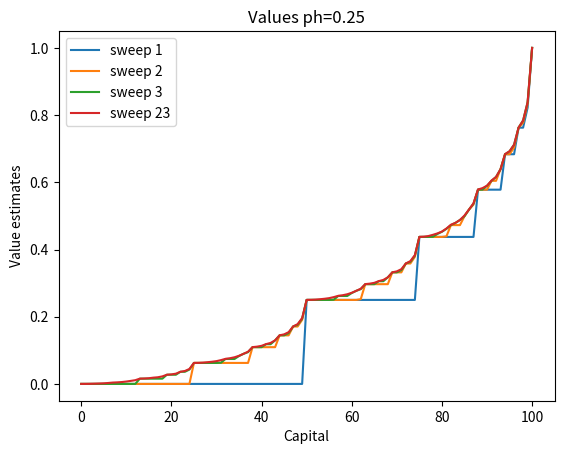
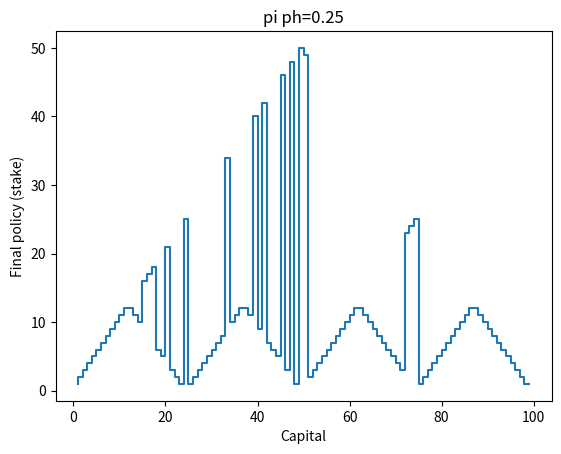
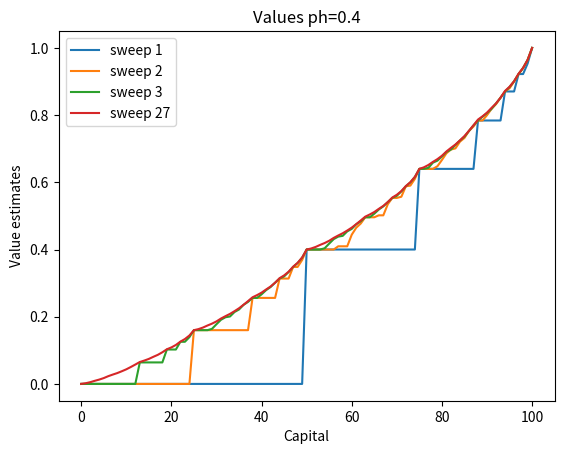
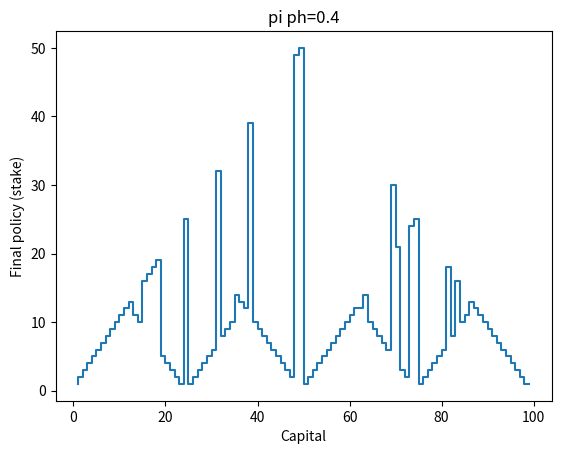
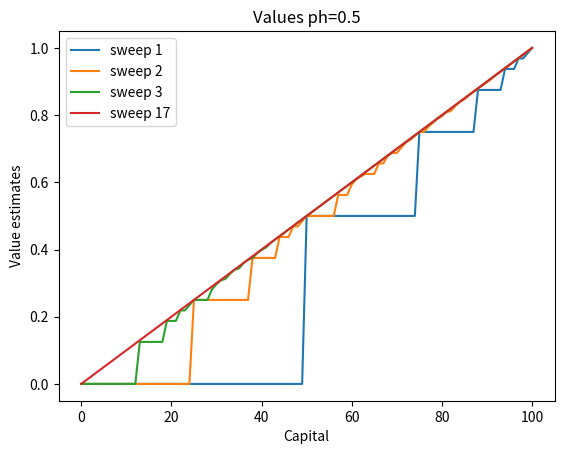
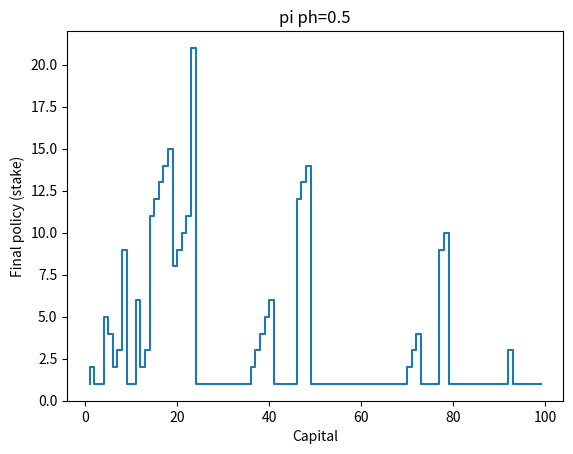

Generate these figures, in order, with matplotlib:
# Implement value iteration for the gambler's problem and solve it for ph = 0.25 and ph = 0.55. In programming, you may
# find it convenient to introduce two dummy states corresponding to termination with capital of 0 and 100, giving them
# values of 0 and 1 respectively. Show your results graphically, as in Figure 4.3. Are your results stable as theta→0?

import numpy as np
import matplotlib.pyplot as plt

class Params:
    def __init__(self):
        self.max_money = 100
        self.ph = [0.25, 0.4, 0.5]
        self.theta = 10**-15
        self.discount = 1

class ValueIteration:
    def __init__(self, ph, params):
        self.params = params
        self.ph = ph
        self.S = np.arange(1, self.params.max_money)
        self.V = np.zeros(self.params.max_money + 1)
        self.V[0] = 0
        self.V[self.params.max_money] = 1
        self.Vs = []
        self.pi = None
        self.sweep = None

    def solve(self):
        self.sweep = 0
        while True:
            delta = 0
            for s in self.S:
                v = self.V[s]
                self.V[s] = np.max([self.V_eval(s, a) for a in self.A(s)])
                delta = np.maximum(delta, abs(v - self.V[s]))
            if self.sweep < 3:
                self.Vs.append(self.V.copy())
            self.sweep += 1
            if delta < self.params.theta:
                break
        print('Sweeps needed:', self.sweep)
        self.Vs.append(self.V.copy())
        self.pi = [self.A(s)[np.argmax([self.V_eval(s, a) for a in self.A(s)])] for s in self.S]

    def A(self, s):
        return np.arange(1, np.minimum(s, self.params.max_money - s) + 1)


    def V_eval(self, s, a):
        return self.params.discount * self.V[s + a] * self.ph + self.params.discount * self.V[s - a] * (1 - self.ph)

    def print_V(self):
        plt.figure()
        plt.plot(self.Vs[0], label='sweep 1')
        plt.plot(self.Vs[1], label='sweep 2')
        plt.plot(self.Vs[2], label='sweep 3')
        plt.plot(self.Vs[3], label='sweep {}'.format(self.sweep))
        plt.legend(loc='upper left')
        plt.xlabel('Capital')
        plt.ylabel('Value estimates')
        plt.title('Values ph={}'.format(self.ph))

    def print_pi(self):
        plt.figure()
        plt.step(self.S, self.pi)
        plt.xlabel('Capital')
        plt.ylabel('Final policy (stake)')
        plt.title('pi ph={}'.format(self.ph))


def main():
    params = Params()

    for ph in params.ph:
        policy_iteration = ValueIteration(ph, params)

        policy_iteration.solve()

        policy_iteration.print_V()
        policy_iteration.print_pi()


if __name__ == "__main__":
    main()
